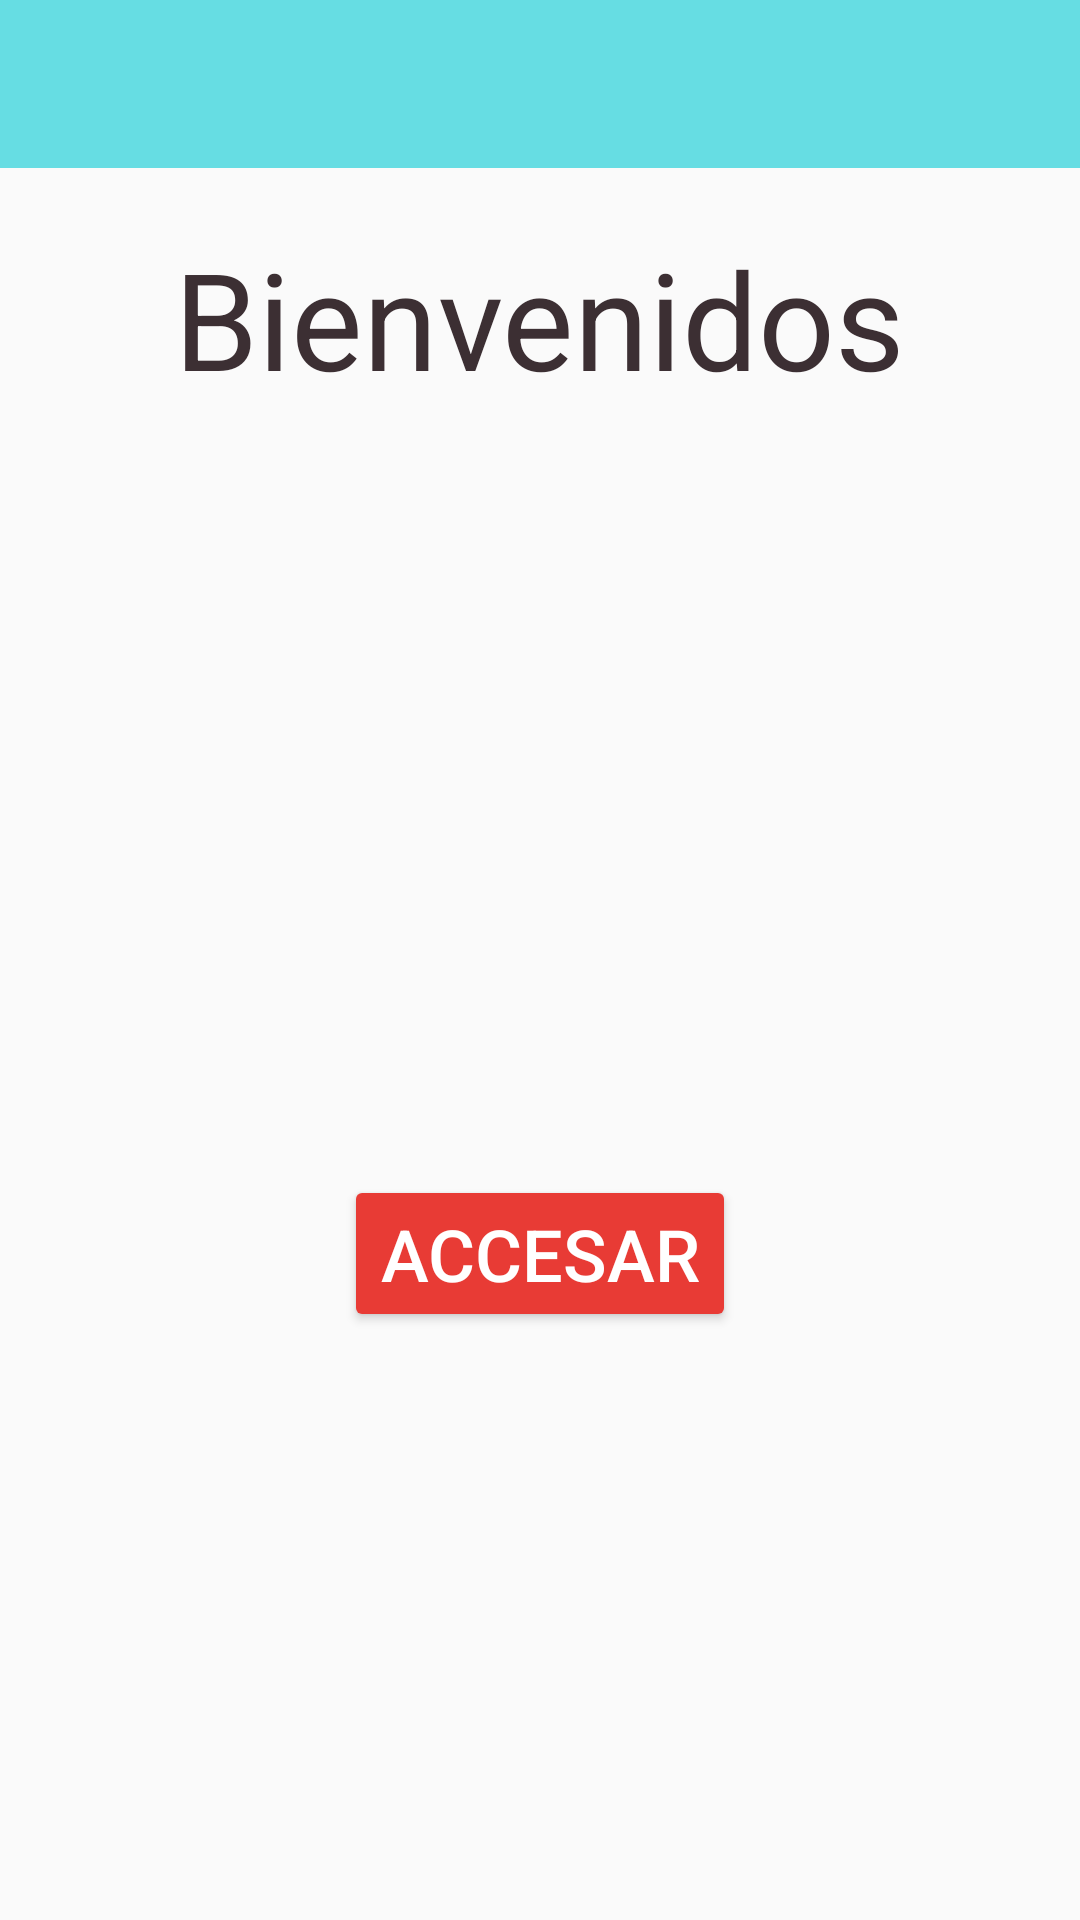

Reconstruct the res/layout file that produces this screen, plus the resources it refers to.
<!-- AndroidManifest.xml: application theme AppTheme -->
<!-- res/layout/activity_main.xml -->
<?xml version="1.0" encoding="utf-8"?>
<LinearLayout
    xmlns:android="http://schemas.android.com/apk/res/android"
    xmlns:app="http://schemas.android.com/apk/res-auto"
    xmlns:tools="http://schemas.android.com/tools"
    android:layout_width="match_parent"
    android:layout_height="match_parent"
    android:orientation="vertical"
    android:weightSum="1"
    tools:context=".MainActivity">

    <com.google.android.material.appbar.AppBarLayout
        android:id="@+id/capa_barra"
        android:layout_width="match_parent"
        android:layout_height="wrap_content"
        android:theme="@style/ThemeOverlay.AppCompat.Dark.ActionBar">
        <include android:id="@+id/miActionBar"
            layout="@layout/actionbar"/>
    </com.google.android.material.appbar.AppBarLayout>

    <TextView
        android:id="@+id/textView"
        android:layout_width="wrap_content"
        android:layout_height="wrap_content"
        android:layout_marginTop="@dimen/margen_top_titulo"
        android:layout_marginBottom="@dimen/margen_botton_titulo"
        android:text="@string/titulo_inicial"
        android:layout_gravity="center_horizontal"
        android:textAppearance="@style/TextAppearance.AppCompat.Display2"
        android:textColor="@color/colortTextoTitulo"
        />

    <ImageView
        android:id="@+id/imageView"
        android:layout_width="match_parent"
        android:layout_height="wrap_content"
        android:layout_weight="0.5"
        android:layout_gravity="center"
        app:srcCompat="@drawable/puppylogo" />


    <Button
        android:id="@+id/bntAccesar"
        style="@style/Widget.AppCompat.Button.Colored"
        android:layout_width="wrap_content"
        android:layout_height="wrap_content"
        android:layout_gravity="center_horizontal"
        android:text="@string/boton_accesar"
        android:textSize="@dimen/size_texto_btn_inicio"
        android:layout_marginTop="@dimen/margen_top_titulo"
        android:onClick="irMascotas"
     />

</LinearLayout>
<!-- res/layout/actionbar.xml (included above) -->
<?xml version="1.0" encoding="utf-8"?>
<androidx.appcompat.widget.Toolbar xmlns:android="http://schemas.android.com/apk/res/android"
    xmlns:app="http://schemas.android.com/apk/res-auto"
    android:layout_height="?attr/actionBarSize"
    android:layout_width="match_parent"
    android:background="@color/colorPrimary"
    android:elevation="@dimen/elevacion_acc_bat"
    android:theme="@style/ThemeOverlay.AppCompat.ActionBar"
    app:popupTheme="@style/ThemeOverlay.AppCompat.Light"
    app:layout_scrollFlags="scroll|enterAlways">

  </androidx.appcompat.widget.Toolbar>
<!-- resources referenced by this layout -->
<resources>
  <color name="colorPrimary">#66DDE3</color>
  <color name="colortTextoTitulo">#3C2F33</color>
  <dimen name="elevacion_acc_bat">4dp</dimen>
  <dimen name="margen_botton_titulo">40dp</dimen>
  <dimen name="margen_top_titulo">20dp</dimen>
  <dimen name="size_texto_btn_inicio">24sp</dimen>
  <string name="boton_accesar">Accesar</string>
  <string name="titulo_inicial">Bienvenidos</string>
  <style name="AppTheme" parent="Theme.AppCompat.Light.NoActionBar">
          
          <item name="colorPrimary">@color/colorPrimary</item>
          <item name="colorPrimaryDark">@color/colorPrimaryDark</item>
          <item name="colorAccent">@color/colorAccent</item>
          <item name="windowActionBar">false</item>
          <item name="windowNoTitle">true</item>
       </style>
  <color name="colorPrimaryDark">#479A9E</color>
  <color name="colorAccent">#E83B35</color>
</resources>
